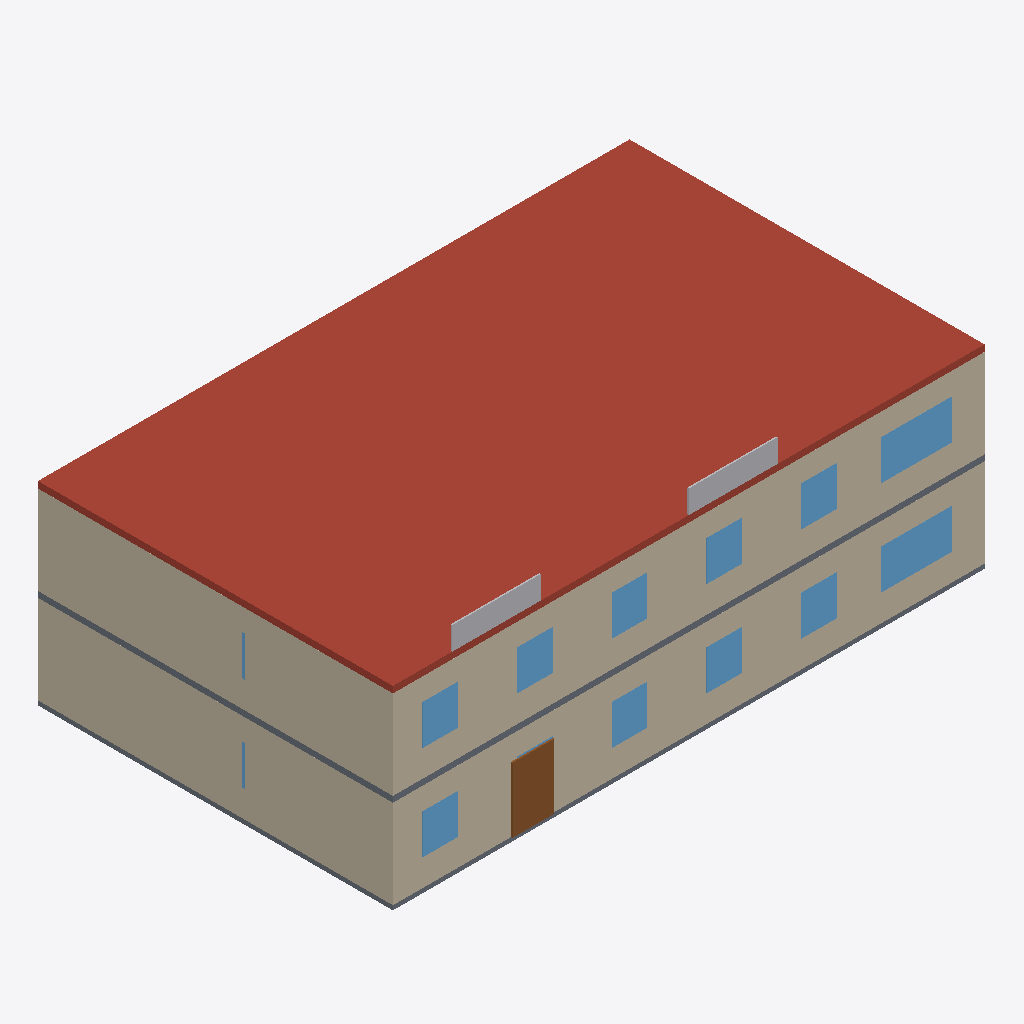
Isometric view of an IFC building model (IFC-SPF (STEP), schema IFC4, length unit metre), seen from the south-west, elements coloured by IFC class: 14 windows (light blue), 6 walls (beige), 2 slabs (grey), 2 other elements (light grey), 1 roof (red-brown), 1 door (brown).
Extent 20.0 m × 12.1 m × 7.3 m (x, y, z). Storeys (2): RDC at 0.00 m; R+1 at 3.20 m. Elements (100): 30 IfcWall, 26 IfcWindow, 21 IfcDoor, 10 IfcSanitaryTerminal, 8 IfcColumn, 3 IfcSlab, 2 IfcBuildingElementProxy.

HEADER;
FILE_DESCRIPTION(('ViewDefinition [ReferenceView]'),'2;1');
FILE_NAME('maquette_demo.ifc','2026-09-30T10:00:00',('Demo'),('POC Chiffrage IA'),'Generateur demo','Generateur demo','');
FILE_SCHEMA(('IFC4'));
ENDSEC;
DATA;
#18=IFCPROJECT('E3ZVSHDBs43BRT3PrSvZ0K',#5,'Immeuble de bureaux - démo',$,$,$,$,(#16),#10);
#22=IFCSITE('shZJRhDBmCjiX5wFmAbkO8',#5,'Terrain',$,$,#21,$,$,.ELEMENT.,$,$,$,$,$);
#26=IFCBUILDING('5TbATCmZwkKljQY9LVKxmY',#5,'Bâtiment A',$,$,#25,$,$,.ELEMENT.,$,$,$);
#32=IFCBUILDINGSTOREY('Kw0XMDcPJlK0f_2EkdU7UA',#5,'RDC',$,$,#31,$,$,.ELEMENT.,0.0);
#934=IFCBUILDINGSTOREY('0o4NeSD$Ig9UieLBgv1XQV',#5,'R+1',$,$,#933,$,$,.ELEMENT.,3.2);
#1275=IFCSLAB('yJkoSbHxBok1ULHvKMIzj5',#5,'Sol:Dalle toiture BA 22 + étanchéité:100070',$,'Sol:Dalle toiture BA 22 + étanchéité',#1268,#1274,$,.ROOF.);
#944=IFCWALL('8iWD06nurLq$mimCzSKv94',#5,'Mur de base:Voile BA 20:100051',$,'Mur de base:Voile BA 20',#937,#943,$,.STANDARD.);
#43=IFCWALL('TS097T84g9UZ_RGyVyqOCC',#5,'Mur de base:Voile BA 20:100001',$,'Mur de base:Voile BA 20',#36,#42,$,.STANDARD.);
#80=IFCWALL('reXQeUXoGcwe91wC9RXGi8',#5,'Mur de base:Voile BA 20:100003',$,'Mur de base:Voile BA 20',#73,#79,$,.STANDARD.);
#980=IFCWALL('xXSY7JCAiqT7nryUycAo4I',#5,'Mur de base:Voile BA 20:100053',$,'Mur de base:Voile BA 20',#973,#979,$,.STANDARD.);
#402=IFCSLAB('sprbEp2fLwkBtDVtpAodhS',#5,'Sol:Dalle BA 20:100021',$,'Sol:Dalle BA 20',#395,#401,$,.FLOOR.);
#384=IFCSLAB('NIp8I3BRmrwhKldfA6JK6A',#5,'Sol:Dallage BA 15 sur terre-plein:100020',$,'Sol:Dallage BA 15 sur terre-plein',#377,#383,$,.BASESLAB.);
#562=IFCDOOR('qQqy7HQfzmeMwhjXzOVZcS',#5,'Porte:Porte d''entrée alu vitrée 140x220:100032',$,'Porte:Porte d''entrée alu vitrée 140x220',#555,#561,$,2.2,1.4,.DOOR.,.NOTDEFINED.,$);
#719=IFCWINDOW('b_VfmZokEPN3xQub8q$HcU',#5,'Fenêtre:Fenêtre alu 240x135:100043',$,'Fenêtre:Fenêtre alu 240x135',#712,#718,$,1.35,2.4,.WINDOW.,.NOTDEFINED.,$);
#1572=IFCWINDOW('8FNeI3eqqcuZJODGN3YTTT',#5,'Fenêtre:Fenêtre alu 240x135:100091',$,'Fenêtre:Fenêtre alu 240x135',#1565,#1571,$,1.35,2.4,.WINDOW.,.NOTDEFINED.,$);
#1626=IFCBUILDINGELEMENTPROXY('HFZgqQQ7DBzaseXjG$$$NT',#5,'Garde-corps:Garde-corps vitré:100095',$,'Garde-corps:Garde-corps vitré',#1619,#1625,$,.NOTDEFINED.);
#1615=IFCBUILDINGELEMENTPROXY('gB6DrMKaMwk4Bcflm8s8by',#5,'Garde-corps:Garde-corps vitré:100094',$,'Garde-corps:Garde-corps vitré',#1608,#1614,$,.NOTDEFINED.);
#634=IFCWINDOW('UcISqcZ7Ms$6imerqJcmNy',#5,'Fenêtre:Fenêtre alu 120x135:100037',$,'Fenêtre:Fenêtre alu 120x135',#627,#633,$,1.35,1.2,.WINDOW.,.NOTDEFINED.,$);
#1432=IFCWINDOW('0lOqtoVKnmSXAsUYaYqO8N',#5,'Fenêtre:Fenêtre alu 120x135:100081',$,'Fenêtre:Fenêtre alu 120x135',#1425,#1431,$,1.35,1.2,.WINDOW.,.NOTDEFINED.,$);
#1474=IFCWINDOW('ub_ONifxZK8JvbXkw0mN2k',#5,'Fenêtre:Fenêtre alu 120x135:100084',$,'Fenêtre:Fenêtre alu 120x135',#1467,#1473,$,1.35,1.2,.WINDOW.,.NOTDEFINED.,$);
#577=IFCWINDOW('zPafa7BT4MrM4o$Nb41cDg',#5,'Fenêtre:Fenêtre alu 120x135:100033',$,'Fenêtre:Fenêtre alu 120x135',#570,#576,$,1.35,1.2,.WINDOW.,.NOTDEFINED.,$);
#620=IFCWINDOW('AHiFMoGS02cxsmTVwiJZOE',#5,'Fenêtre:Fenêtre alu 120x135:100036',$,'Fenêtre:Fenêtre alu 120x135',#613,#619,$,1.35,1.2,.WINDOW.,.NOTDEFINED.,$);
#1446=IFCWINDOW('J1$Rhrd$lx4gAI7Yo9yNOW',#5,'Fenêtre:Fenêtre alu 120x135:100082',$,'Fenêtre:Fenêtre alu 120x135',#1439,#1445,$,1.35,1.2,.WINDOW.,.NOTDEFINED.,$);
#1488=IFCWINDOW('C4n_W6kS91Q_Ax7krl7Y59',#5,'Fenêtre:Fenêtre alu 120x135:100085',$,'Fenêtre:Fenêtre alu 120x135',#1481,#1487,$,1.35,1.2,.WINDOW.,.NOTDEFINED.,$);
#606=IFCWINDOW('E7PJLfuEQ_Bv7wGrw7xd2o',#5,'Fenêtre:Fenêtre alu 120x135:100035',$,'Fenêtre:Fenêtre alu 120x135',#599,#605,$,1.35,1.2,.WINDOW.,.NOTDEFINED.,$);
#1460=IFCWINDOW('Pk6REUtf1LZFoV15yJlBVK',#5,'Fenêtre:Fenêtre alu 120x135:100083',$,'Fenêtre:Fenêtre alu 120x135',#1453,#1459,$,1.35,1.2,.WINDOW.,.NOTDEFINED.,$);
#62=IFCWALL('uC61BULq_zRp7Lm0nXwas_',#5,'Mur de base:Voile BA 20:100002',$,'Mur de base:Voile BA 20',#55,#61,$,.STANDARD.);
#962=IFCWALL('QOqXacUC6o_J6k0sBbzPC3',#5,'Mur de base:Voile BA 20:100052',$,'Mur de base:Voile BA 20',#955,#961,$,.STANDARD.);
#1600=IFCWINDOW('fv3MwPwBWfKFBEvkAnKmm5',#5,'Fenêtre:Fenêtre alu 240x135:100093',$,'Fenêtre:Fenêtre alu 240x135',#1593,#1599,$,1.35,2.4,.WINDOW.,.NOTDEFINED.,$);
#747=IFCWINDOW('TpNNto3Pvsn0RQZ8DNkfPw',#5,'Fenêtre:Fenêtre alu 240x135:100045',$,'Fenêtre:Fenêtre alu 240x135',#740,#746,$,1.35,2.4,.WINDOW.,.NOTDEFINED.,$);
#592=IFCWINDOW('pCNHzfV0XnUvYgc1XkU7Fx',#5,'Fenêtre:Fenêtre alu 120x135:100034',$,'Fenêtre:Fenêtre alu 120x135',#585,#591,$,1.35,1.2,.WINDOW.,.NOTDEFINED.,$);
ENDSEC;
